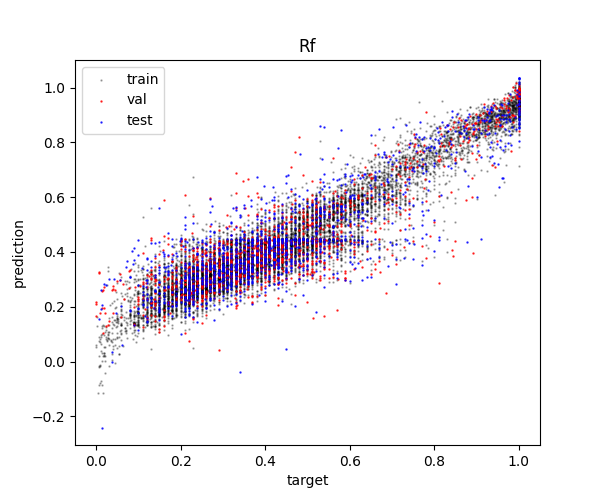

The data file committed next to this chart (first rows):
Rf_pred, Rf_true, set
0.3573, 0.27, train
0.4005, 0.44, train
0.5351, 0.55, train
0.3526, 0.2611, train
0.8074, 0.8852, train
0.3399, 0.34, train
0.3637, 0.44, train
0.3669, 0.33, train
0.2182, 0.1672, train
0.4296, 0.5, train
0.5807, 0.64, train
0.2659, 0.42, train
0.1245, 0.02341, train
0.4223, 0.53, train
0.9296, 0.9182, train
0.2641, 0.23, train
0.2464, 0.2, train
0.2838, 0.24, train
0.5657, 0.51, train
0.8163, 0.8345, train
0.2701, 0.26, train
0.2493, 0.06, train
0.5532, 0.51, train
0.9045, 0.9561, train
0.3476, 0.3, train
0.4733, 0.41, train
0.8975, 0.9412, train
0.5486, 0.53, train
0.3285, 0.28, train
0.5686, 0.6, train
0.2385, 0.16, train
0.1709, 0.15, train
0.794, 0.7531, train
0.3332, 0.45, train
0.7263, 0.6248, train
0.2817, 0.21, train
0.1483, 0.16, train
0.3657, 0.42, train
0.8629, 1.0, train
0.3319, 0.27, train
0.495, 0.45, train
0.3986, 0.36, train
0.583, 0.71, train
0.2151, 0.35, train
0.2707, 0.24, train
0.4329, 0.37, train
0.382, 0.34, train
0.9798, 1.0, train
0.9377, 1.0, train
0.4278, 0.44, train
0.5879, 0.43, train
0.3244, 0.34, train
0.6488, 0.6132, train
0.5597, 0.64, train
0.2884, 0.1664, train
0.262, 0.18, train
0.6368, 0.64, train
0.2901, 0.28, train
0.444, 0.43, train
0.2823, 0.348, train
... 14,651 more rows
